Run: headless pygame with SDL's dummy video driver; simulated clock (each Clock.tick advances the game by its frame time, no real sleeping); random seed 0; keys injected as events and as key.get_pressed() state; no mouse input.
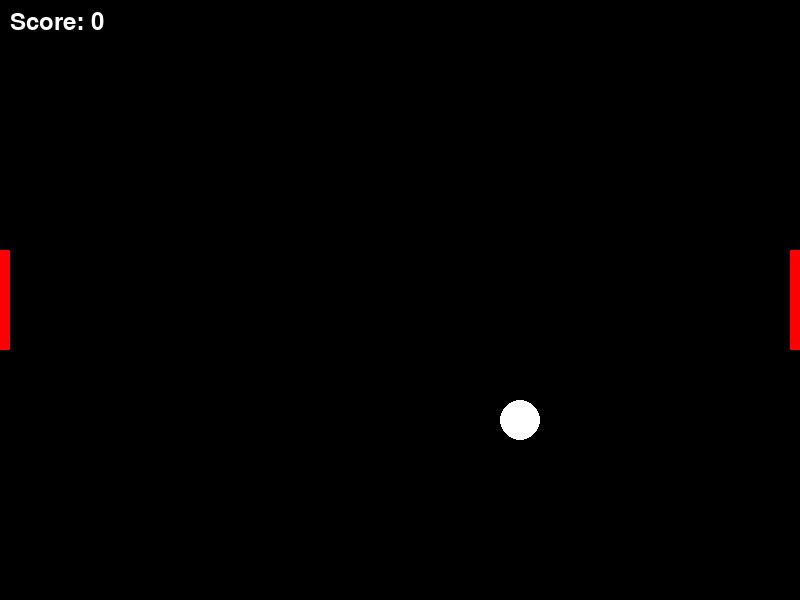
Frame 1 of 4 · flips 1–60 · no input
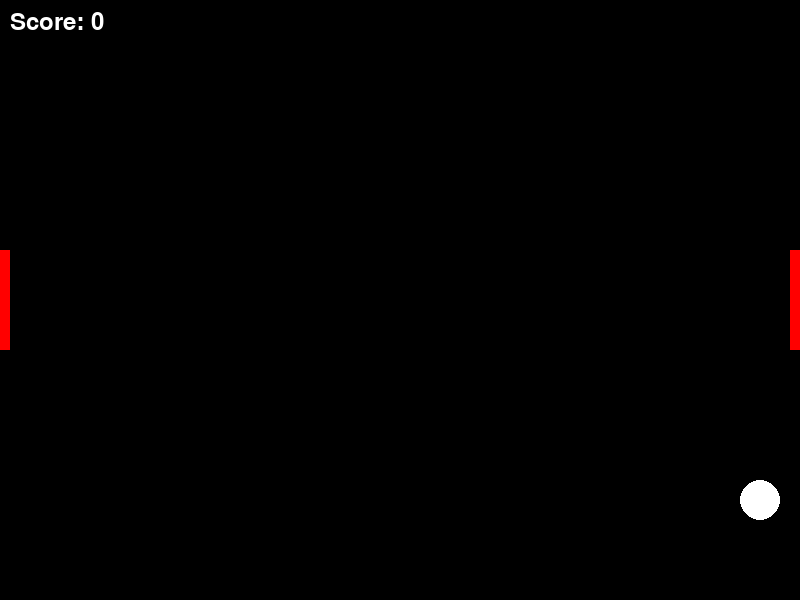
Frame 2 of 4 · flips 61–180 · tapped SPACE, RETURN · held RIGHT (→), D
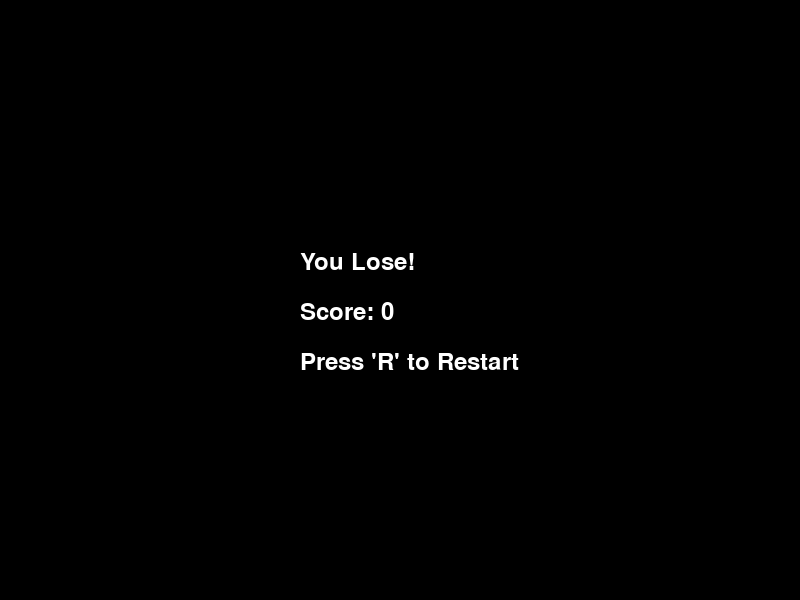
Frame 3 of 4 · flips 181–300 · held DOWN (↓), S
Frame 4 of 4 · flips 301–420 · held LEFT (←), A, UP (↑), W · screen unchanged from frame 3, image omitted

The pygame program that drew these frames:

import pygame
import random

pygame.init()

screen = pygame.display.set_mode((800, 600))
pygame.display.set_caption("弹球游戏")
font = pygame.font.Font(None, 36)
clock = pygame.time.Clock()
xl=0
yl=250
xr=800
yr=250
xb=400
yb=300
xdx=2
ydy=2
ball_radius=20
score=0
running = True
while running:
    clock.tick(60)  # FPS
    xb+=xdx
    yb+=ydy
    if yb>=580 or yb<=20:
        ydy *= -1
    ball_rect = pygame.Rect(xb - 10, yb - 10, 20, 20)
    left_paddle = pygame.Rect(10, yl, 10, 100)
    right_paddle = pygame.Rect(790, yr, 10, 100)
    if ball_rect.colliderect(left_paddle):
        xdx = abs(xdx)
        score += 1
    if ball_rect.colliderect(right_paddle):
        xdx = -abs(xdx)
        score += 1
    for event in pygame.event.get():
        keys = pygame.key.get_pressed()
        if event.type == pygame.QUIT:
            running = False
        if keys[pygame.K_w] and yl>0:
            yl -= 10
        if keys[pygame.K_s] and yl<500:
            yl += 10
        if keys[pygame.K_i] and yr>0:
            yr -= 10
        if keys[pygame.K_k] and yr<500:
            yr += 10
        if keys[pygame.K_r]:
            score=0
            xl=0
            yl=250
            xr=800
            yr=250
            xb=400
            yb=300
    screen.fill((0, 0, 0))  # 清屏，黑色背景
    if xb < 0 or xb > 800:
        score=0
        line1 = font.render("You Lose!", True, (255,255,255))
        line2 = font.render(f"Score: {score}", True, (255,255,255))
        line3 = font.render("Press 'R' to Restart", True, (255,255,255))
        screen.blit(line1, (300,250))
        screen.blit(line2, (300,300))
        screen.blit(line3, (300,350))
    else:
        text = font.render(f"Score: {score}", True, (255, 255, 255))
        screen.blit(text, (10, 10))
        pygame.draw.circle(screen, (255, 255, 255), (xb, yb), ball_radius)
        pygame.draw.rect(screen, (255, 0, 0), (xl, yl, 10, 100))
        pygame.draw.rect(screen, (255, 0, 0), (xr-10, yr, 10, 100))
    pygame.display.update()


pygame.quit()
